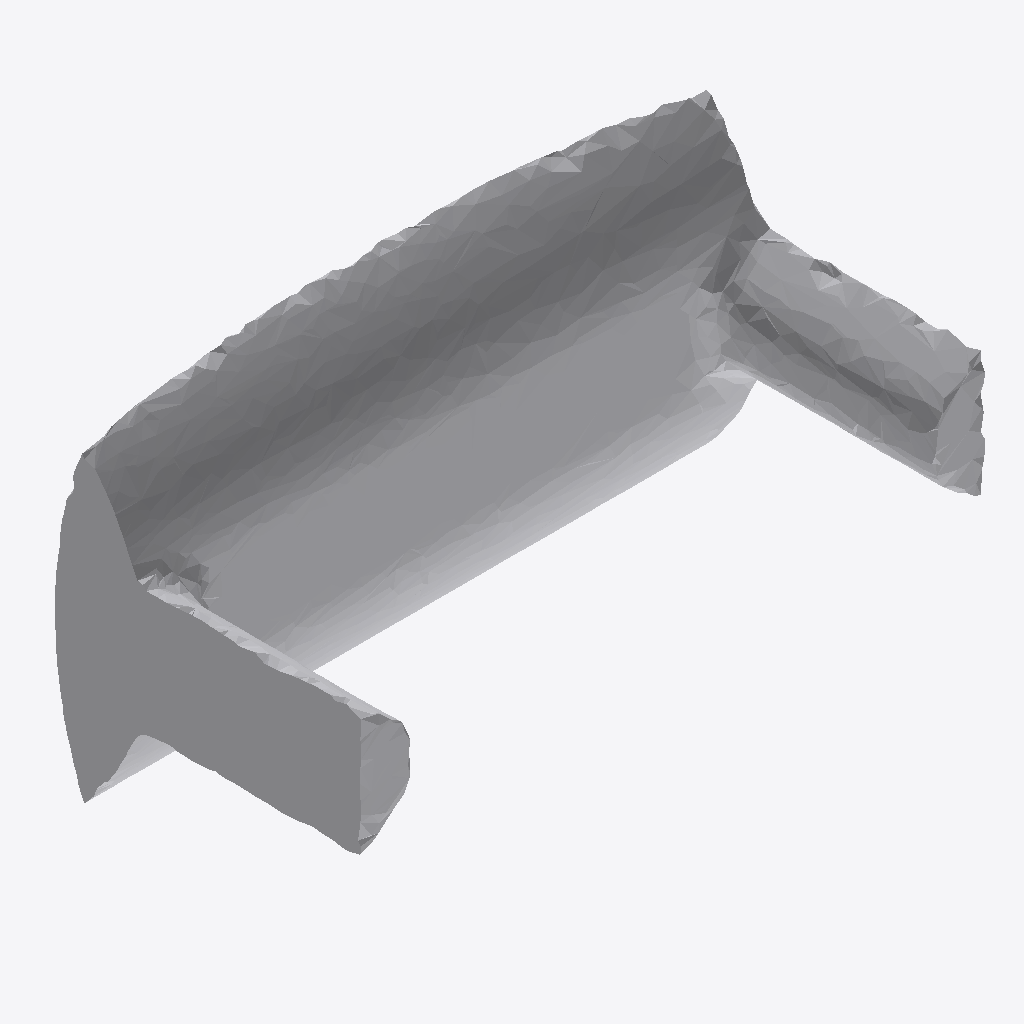
Isometric view of an IFC building model (IFC-SPF (STEP), schema IFC4, length unit metre), seen from the south-west, elements coloured by IFC class: 1 other element (light grey).
Extent 1.9 m × 1.0 m × 1.0 m (x, y, z). Storeys (1): Ground Floor at 0.00 m. Elements (1): 1 IfcFurniture.

HEADER;
FILE_DESCRIPTION(('ViewDefinition [CoordinationView]'),'2;1');
FILE_NAME('','2026-07-12T16:06:57',(''),(''),'IfcOpenShell 0.8.0','IfcOpenShell 0.8.0','');
FILE_SCHEMA(('IFC4'));
ENDSEC;
DATA;
#17=IFCPROJECT('1Yt$f9LrbAAf2jfUi_SAYT',#5,'Office Project',$,$,$,$,(#15),#10);
#20=IFCSITE('3SYiJZuRH3UOGnYBFpWDs7',#5,'Site',$,$,#19,$,$,.ELEMENT.,$,$,$,$,$);
#22=IFCBUILDING('2e$463wyHDMQjv3sqMSHW4',#5,'Building',$,$,#21,$,$,.ELEMENT.,$,$,$);
#24=IFCBUILDINGSTOREY('1oTGV9p8D1xgsnRusP9YQr',#5,'Ground Floor',$,$,#23,$,$,.ELEMENT.,0.0);
#35=IFCFURNITURE('1ihGIwEQrE1fwssR8Trjs7',#5,'desk',$,$,#34,#31,$,$);
ENDSEC;
